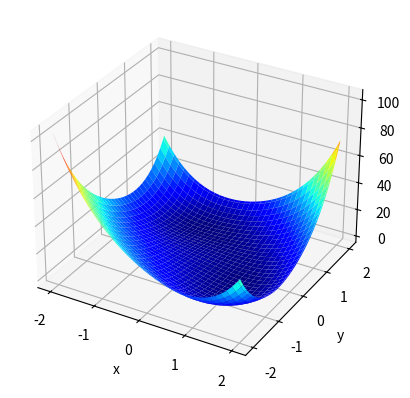

Write the Python code that produced this figure.
import numpy as np
from matplotlib import pyplot
from mpl_toolkits.mplot3d import Axes3D
from matplotlib import cm

def F(x,y):
    return x**4 + y**4 + 2*x**2*y**2 + 6*x*y - 4*x - 4*y +1

def J(x,y):
    return [ 4*x**3 + 4*x*y**2 + 6*y - 4, 4*y**3 + 4*x**2*y + 6*x - 4]

def H(x,y):
    return [[ 12*x**2 + 4*y**2, 8*x*y + 6 ], [ 8*x*y + 6, 12*y**2 + 4*x**2]]
n = 100
xmin = -2; xmax = 2
ymin = -2; ymax = 2
x = np.linspace(xmin,xmax,n+1)
y = np.linspace(ymin,ymax,n+1)

Z = np.zeros((n+1,n+1))
for i in range(n+1):
    for j in range(n+1):
        Z[i,j] = F(x[i],y[j])

X,Y = np.meshgrid(x,y)

fig = pyplot.figure()
ax1 = fig.add_subplot(111, projection='3d')
p1 = ax1.plot_surface(X,Y,Z,cmap=cm.jet)
pyplot.xlabel('x')
pyplot.ylabel('y')
pyplot.show()


tol = 0.5e-08

for W in [[-1,1], [1,-1]]:
    s = np.linalg.solve(np.multiply(-1,H(W[0],W[1])),J(W[0],W[1]))
    while np.linalg.norm(s) > tol:
        W += s
        s = np.linalg.solve(np.multiply(-1,H(W[0],W[1])),J(W[0],W[1]))

    print(W)

